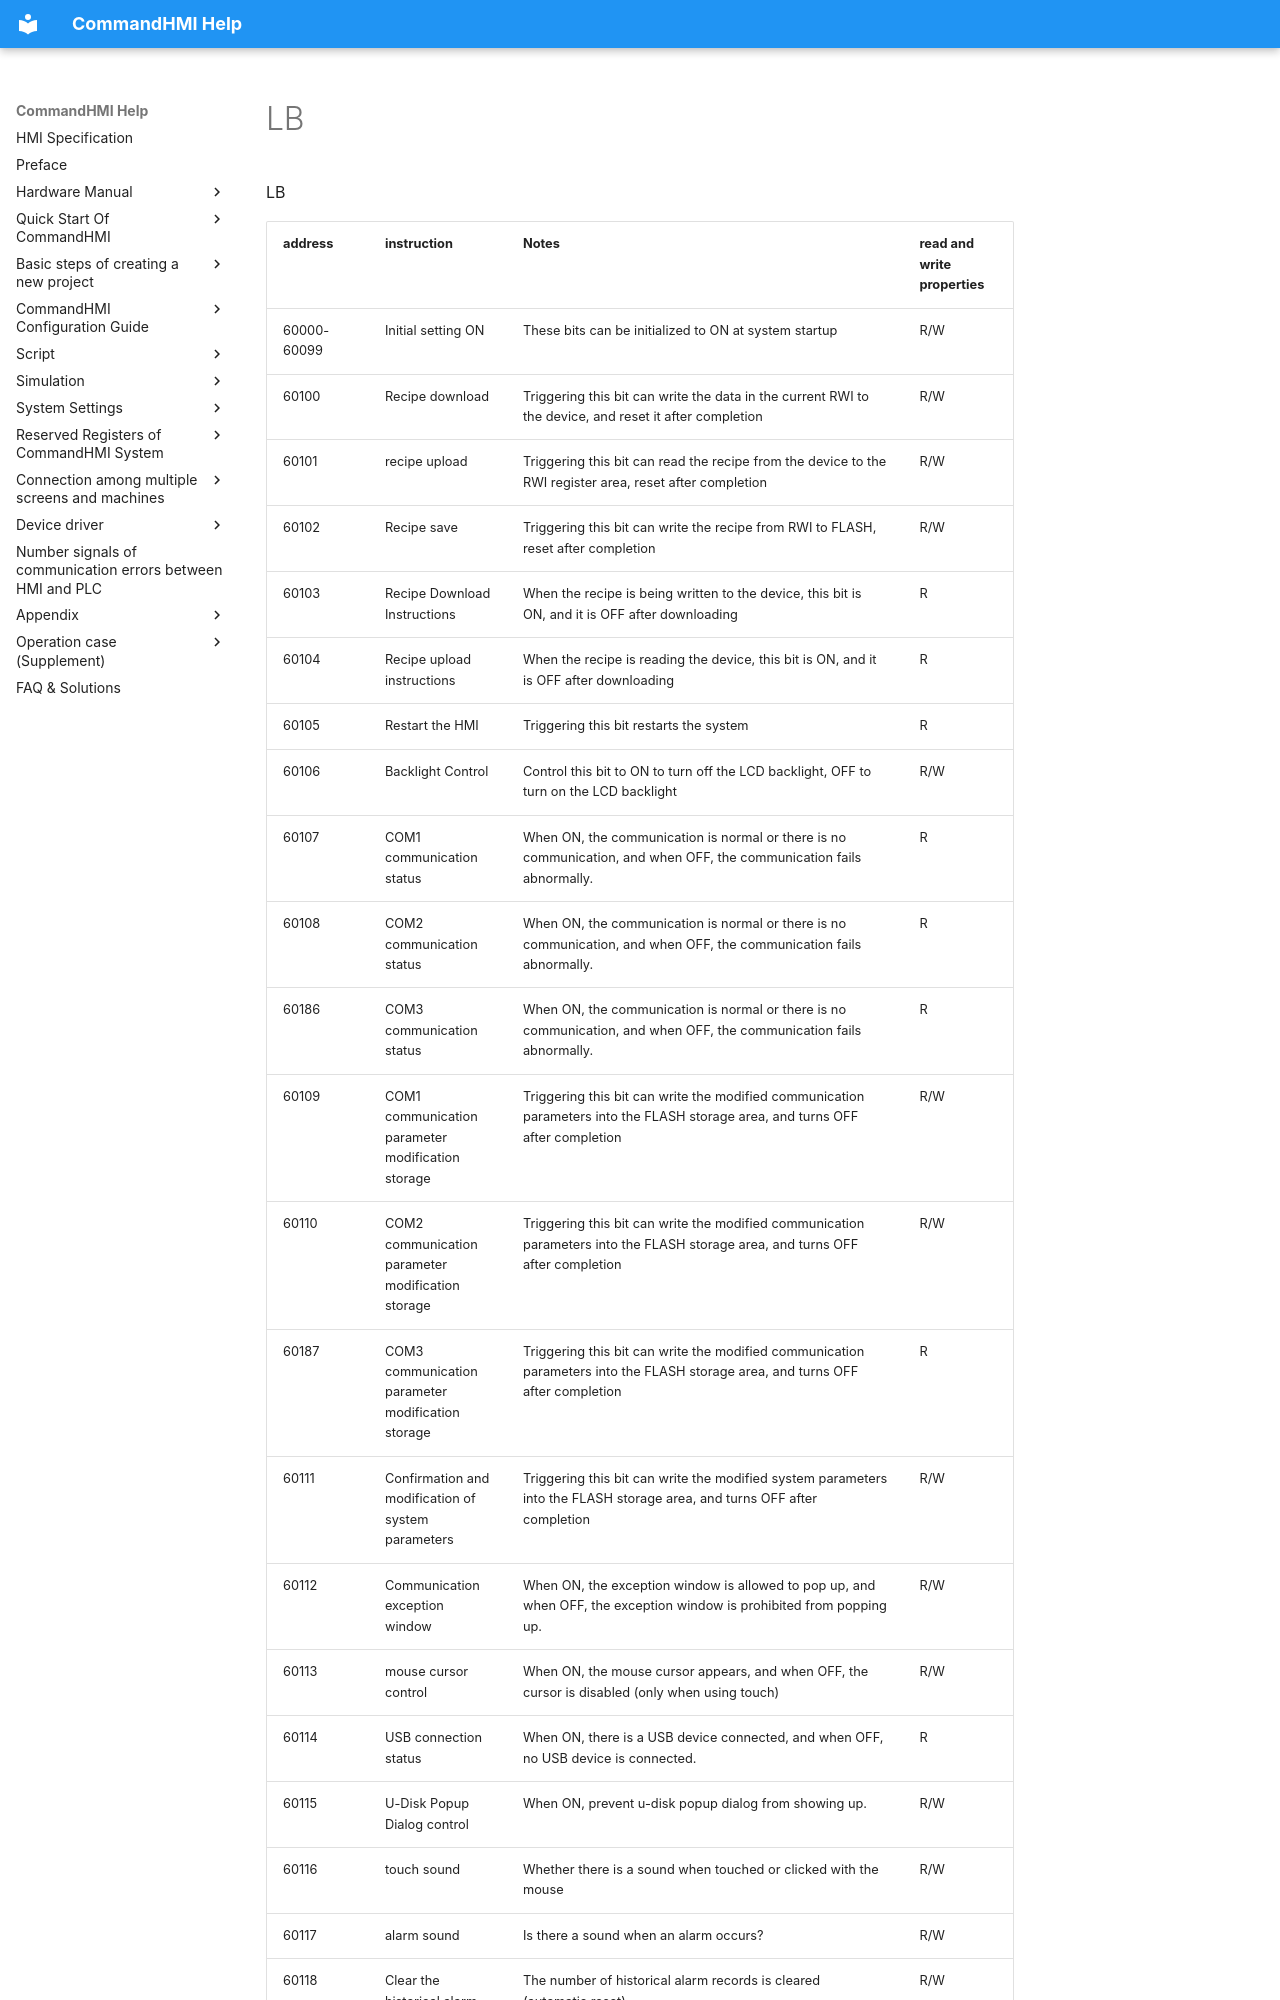

repository: AceAutomation/commandhmi-aide · page: en/local-register/lb.html · generator: mkdocs

# LB

LB

| address     | instruction                                                              | Notes                                                                                                                                                                                                                                                                                                                                                                                                                                                             | read and write properties |
|-------------|--------------------------------------------------------------------------|-------------------------------------------------------------------------------------------------------------------------------------------------------------------------------------------------------------------------------------------------------------------------------------------------------------------------------------------------------------------------------------------------------------------------------------------------------------------|---------------------------|
| 60000-60099 | Initial setting ON                                                       | These bits can be initialized to ON at system startup                                                                                                                                                                                                                                                                                                                                                                                                             | R/W                       |
| 60100       | Recipe download                                                          | Triggering this bit can write the data in the current RWI to the device, and reset it after completion                                                                                                                                                                                                                                                                                                                                                            | R/W                       |
| 60101       | recipe upload                                                            | Triggering this bit can read the recipe from the device to the RWI register area, reset after completion                                                                                                                                                                                                                                                                                                                                                          | R/W                       |
| 60102       | Recipe save                                                              | Triggering this bit can write the recipe from RWI to FLASH, reset after completion                                                                                                                                                                                                                                                                                                                                                                                | R/W                       |
| 60103       | Recipe Download Instructions                                             | When the recipe is being written to the device, this bit is ON, and it is OFF after downloading                                                                                                                                                                                                                                                                                                                                                                   | R                         |
| 60104       | Recipe upload instructions                                               | When the recipe is reading the device, this bit is ON, and it is OFF after downloading                                                                                                                                                                                                                                                                                                                                                                            | R                         |
| 60105       | Restart the HMI                                                          | Triggering this bit restarts the system                                                                                                                                                                                                                                                                                                                                                                                                                           | R                         |
| 60106       | Backlight Control                                                        | Control this bit to ON to turn off the LCD backlight, OFF to turn on the LCD backlight                                                                                                                                                                                                                                                                                                                                                                            | R/W                       |
| 60107       | COM1 communication status                                                | When ON, the communication is normal or there is no communication, and when OFF, the communication fails abnormally.                                                                                                                                                                                                                                                                                                                                              | R                         |
| 60108       | COM2 communication status                                                | When ON, the communication is normal or there is no communication, and when OFF, the communication fails abnormally.                                                                                                                                                                                                                                                                                                                                              | R                         |
| 60186       | COM3 communication status                                                | When ON, the communication is normal or there is no communication, and when OFF, the communication fails abnormally.                                                                                                                                                                                                                                                                                                                                              | R                         |
| 60109       | COM1 communication parameter modification storage                        | Triggering this bit can write the modified communication parameters into the FLASH storage area, and turns OFF after completion                                                                                                                                                                                                                                                                                                                                   | R/W                       |
| 60110       | COM2 communication parameter modification storage                        | Triggering this bit can write the modified communication parameters into the FLASH storage area, and turns OFF after completion                                                                                                                                                                                                                                                                                                                                   | R/W                       |
| 60187       | COM3 communication parameter modification storage                        | Triggering this bit can write the modified communication parameters into the FLASH storage area, and turns OFF after completion                                                                                                                                                                                                                                                                                                                                   | R                         |
| 60111       | Confirmation and modification of system parameters                       | Triggering this bit can write the modified system parameters into the FLASH storage area, and turns OFF after completion                                                                                                                                                                                                                                                                                                                                          | R/W                       |
| 60112       | Communication exception window                                           | When ON, the exception window is allowed to pop up, and when OFF, the exception window is prohibited from popping up.                                                                                                                                                                                                                                                                                                                                             | R/W                       |
| 60113       | mouse cursor control                                                     | When ON, the mouse cursor appears, and when OFF, the cursor is disabled (only when using touch)                                                                                                                                                                                                                                                                                                                                                                   | R/W                       |
| 60114       | USB connection status                                                    | When ON, there is a USB device connected, and when OFF, no USB device is connected.                                                                                                                                                                                                                                                                                                                                                                               | R                         |
| 60115       | U-Disk Popup Dialog control                                              | When ON, prevent u-disk popup dialog from showing up.                                                                                                                                                                                                                                                                                                                                                                                                             | R/W                       |
| 60116       | touch sound                                                              | Whether there is a sound when touched or clicked with the mouse
